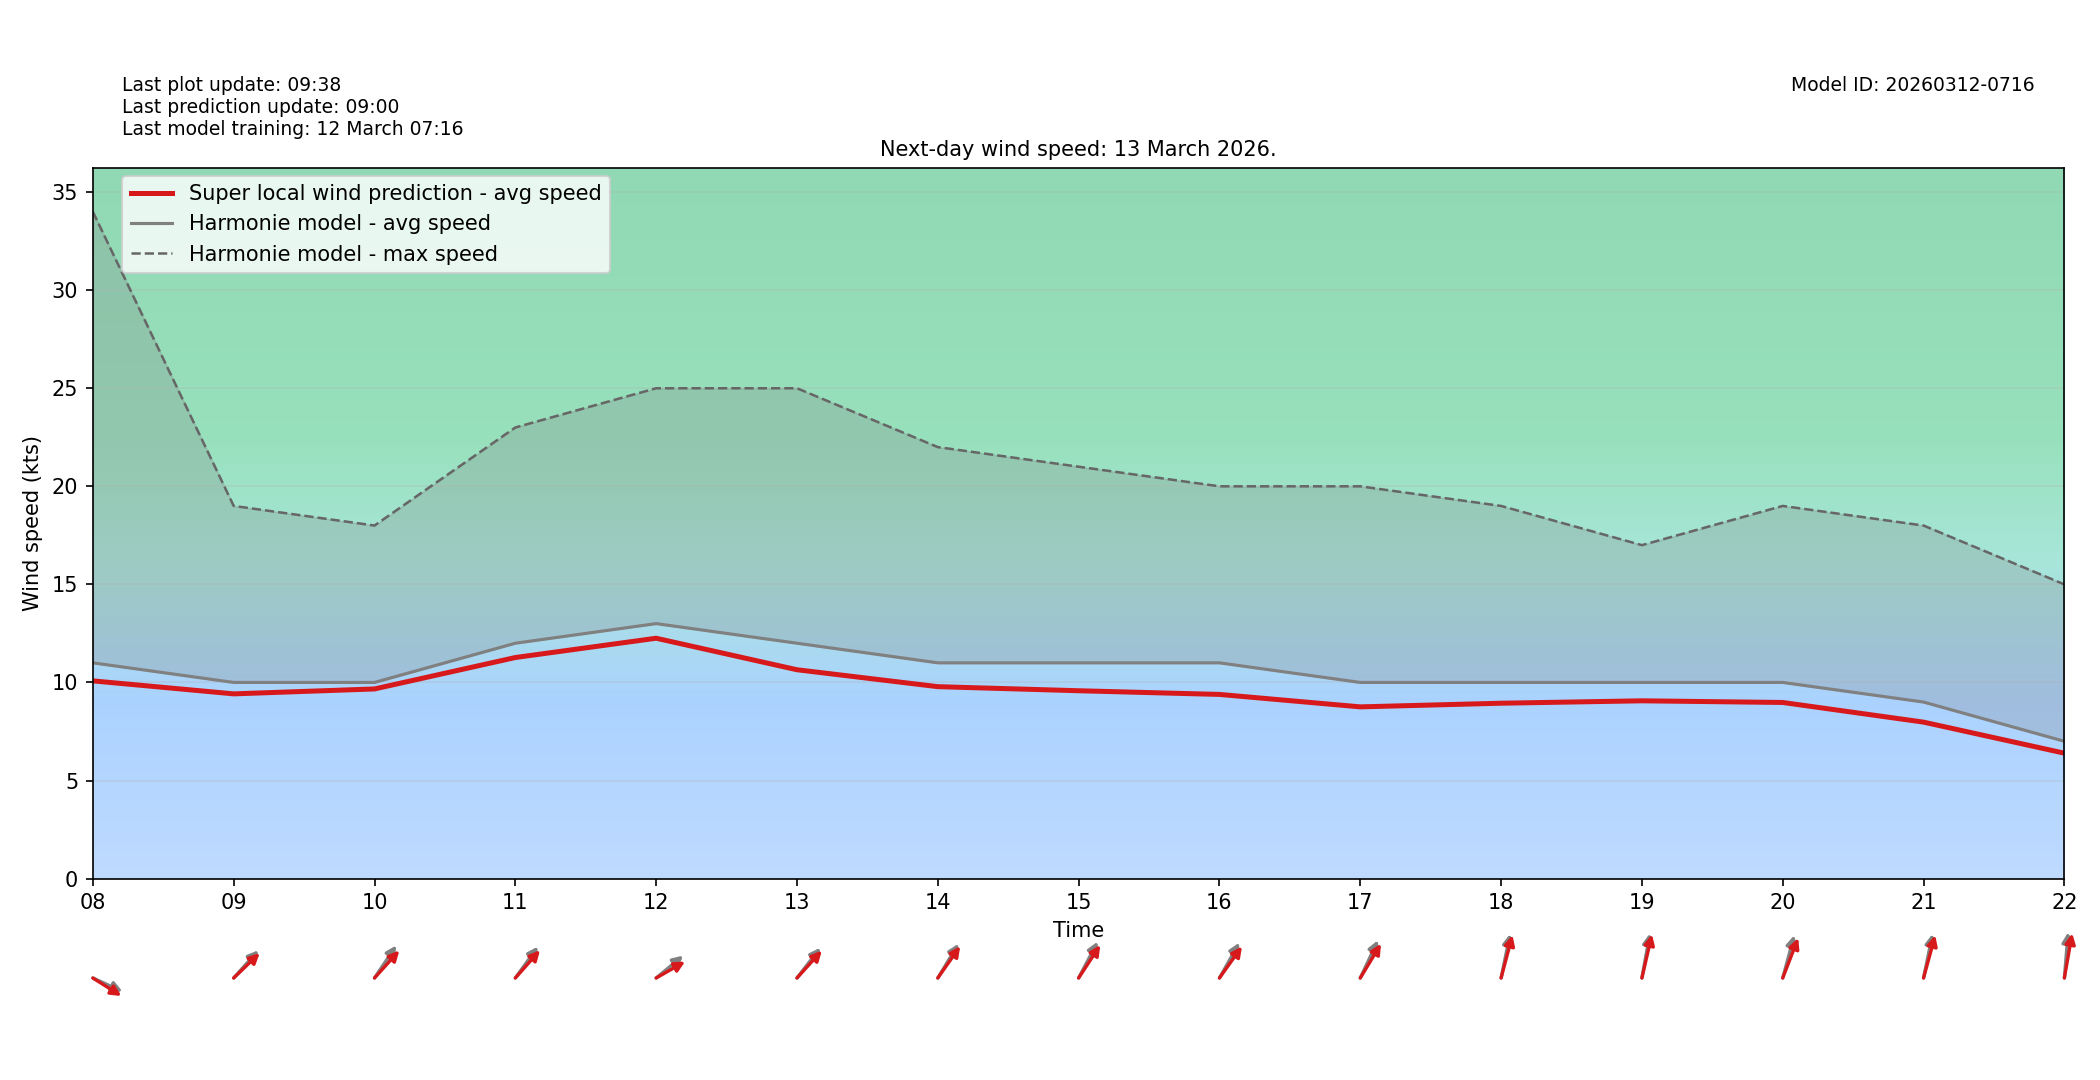

The table this chart was drawn from, first rows:
target_time_utc, hour_utc, forecast_wind_speed, lstm_pred_wind_speed, delta_speed_lstm_minus_forecast, forecast_wind_dir_deg, lstm_pred_wind_dir_deg, delta_dir_lstm_minus_forecast
2026-03-13T00:00:00Z, 00, 19.0, 17.63, -1.371, 197.0, 203.2, 6.157
2026-03-13T01:00:00Z, 01, 19.0, 17.93, -1.07, 190.0, 194.8, 4.768
2026-03-13T02:00:00Z, 02, 19.0, 18.68, -0.3222, 191.0, 195.4, 4.354
2026-03-13T03:00:00Z, 03, 20.0, 19.3, -0.7048, 196.0, 201, 5.011
2026-03-13T04:00:00Z, 04, 20.0, 18.93, -1.069, 195.0, 200.1, 5.141
2026-03-13T05:00:00Z, 05, 21.0, 19.28, -1.722, 196.0, 199.7, 3.7
2026-03-13T06:00:00Z, 06, 20.0, 18.42, -1.582, 200.0, 206.5, 6.49
2026-03-13T07:00:00Z, 07, 19.0, 17.26, -1.742, 207.0, 210.9, 3.882
2026-03-13T08:00:00Z, 08, 11.0, 10.08, -0.9199, 287.0, 293, 5.962
2026-03-13T09:00:00Z, 09, 10.0, 9.418, -0.5825, 233.0, 237.2, 4.217
2026-03-13T10:00:00Z, 10, 10.0, 9.668, -0.3318, 225.0, 233.3, 8.346
2026-03-13T11:00:00Z, 11, 12.0, 11.27, -0.7295, 227.0, 232.9, 5.878
2026-03-13T12:00:00Z, 12, 13.0, 12.25, -0.7457, 241.0, 249.1, 8.093
2026-03-13T13:00:00Z, 13, 12.0, 10.65, -1.352, 229.0, 233.5, 4.508
2026-03-13T14:00:00Z, 14, 11.0, 9.785, -1.215, 222.0, 226.4, 4.358
2026-03-13T15:00:00Z, 15, 11.0, 9.577, -1.423, 218.0, 224.3, 6.348
2026-03-13T16:00:00Z, 16, 11.0, 9.389, -1.611, 220.0, 226.7, 6.711
2026-03-13T17:00:00Z, 17, 10.0, 8.755, -1.245, 215.0, 222.1, 7.078
2026-03-13T18:00:00Z, 18, 10.0, 8.941, -1.059, 197.0, 201.6, 4.586
2026-03-13T19:00:00Z, 19, 10.0, 9.063, -0.9366, 195.0, 199, 3.967
2026-03-13T20:00:00Z, 20, 10.0, 8.979, -1.021, 202.0, 210, 8.018
2026-03-13T21:00:00Z, 21, 9.0, 7.977, -1.023, 197.0, 202.2, 5.183
2026-03-13T22:00:00Z, 22, 7.0, 6.394, -0.6064, 187.0, 194.6, 7.617
2026-03-13T23:00:00Z, 23, 8.0, 7.083, -0.917, 191.0, 196.9, 5.859
